Dataset: dataset (GitHub, Sanjay-Raam/IESA-Hackathon). Classes: center defect, cracks, edge defect, no defects, open defect, particles, scratches.

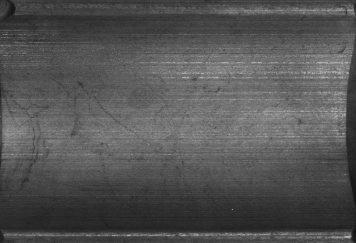
Label: no defects

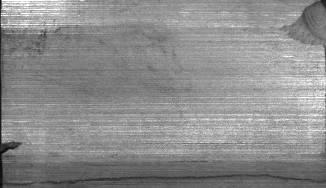
Label: edge defect

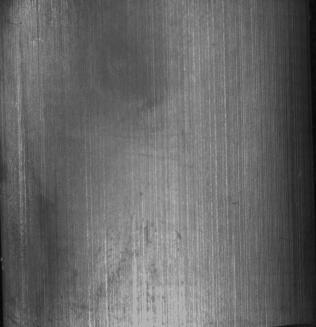
Label: no defects

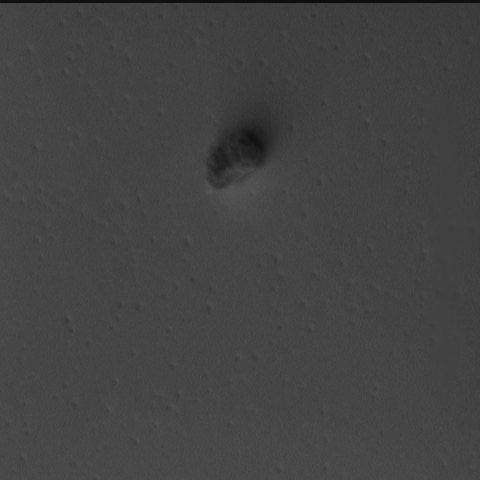
Label: particles

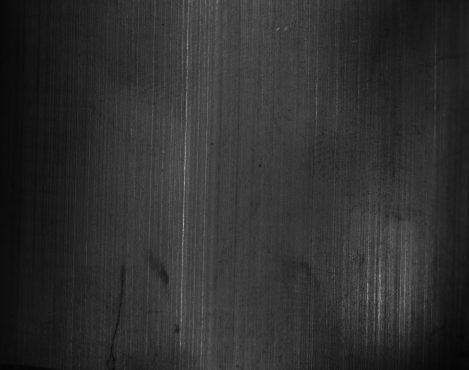
Label: cracks

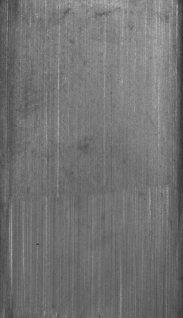
Label: scratches
